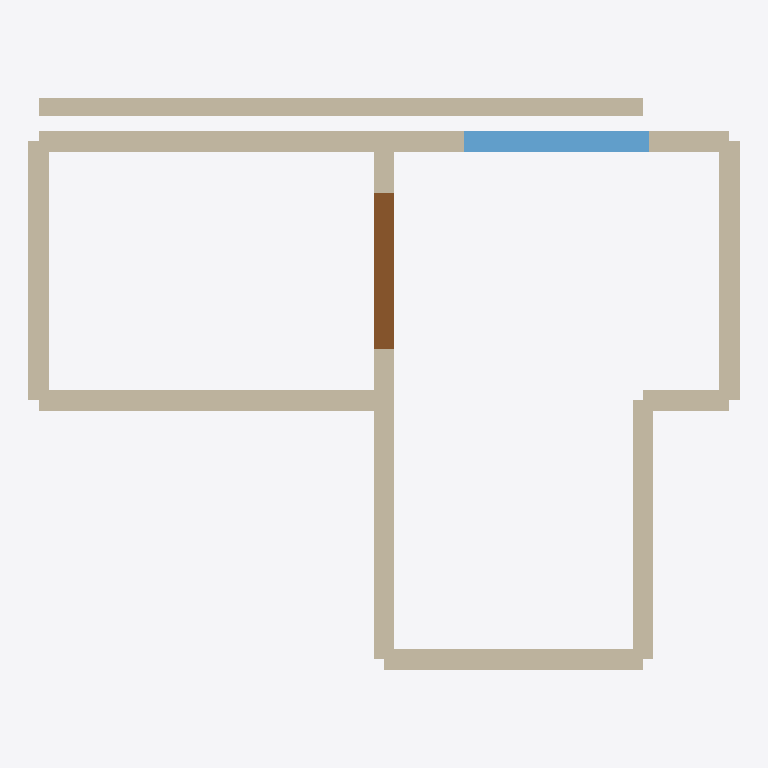
Plan cut of the same IFC building model at storey '01 GFL' (level 0.00 m, cut at 1.40 m), seen from above with north up, elements coloured by IFC class: 11 walls (beige), 1 window (light blue), 1 door (brown). Cut surfaces are drawn darker.
Extent 8.2 m × 6.6 m × 6.0 m (x, y, z). Storeys (4): 00 FOUNDATION at -0.60 m; 01 GFL at 0.00 m; 02 L1 at 3.00 m; 03 L2 at 6.00 m. Elements (17): 15 IfcWallStandardCase, 1 IfcDoor, 1 IfcWindow.

HEADER;
FILE_DESCRIPTION(('ViewDefinition [CoordinationView_V2.0]'),'2;1');
FILE_NAME('APP DEVELOPMENT TRAIL PROJECT1.ifc','2026-09-17T10:05:03',(),('Studio Practice'),'StudioPractice Planner','StudioPractice Planner','');
FILE_SCHEMA(('IFC2X3'));
ENDSEC;
DATA;
#17=IFCPROJECT('1RkJPdl5eJ9IhgU9r0Xwu5',#7,'APP DEVELOPMENT TRAIL PROJECT(1)',$,$,$,$,(#14),#12);
#19=IFCSITE('2kcZIqhWFgK4hORjPw$vvH',#7,'Site',$,$,#18,$,$,.ELEMENT.,$,$,$,$,$);
#21=IFCBUILDING('3rLrBWi3vR2NeG50LZCDJM',#7,'APP DEVELOPMENT TRAIL PROJECT(1)',$,$,#20,$,$,.ELEMENT.,$,$,$);
#25=IFCBUILDINGSTOREY('1riHkDIuCuXE8HVFevHeMt',#7,'00 FOUNDATION',$,$,#24,$,$,.ELEMENT.,-0.6);
#27=IFCBUILDINGSTOREY('3a2SbkvPcUtg8vHCw9TlRQ',#7,'01 GFL',$,$,#26,$,$,.ELEMENT.,0.0);
#31=IFCBUILDINGSTOREY('0BdA2Be8AMlE76AuA58cuJ',#7,'02 L1',$,$,#30,$,$,.ELEMENT.,3.0);
#35=IFCBUILDINGSTOREY('2IBTqzHVVuA15iEoCDFzf3',#7,'03 L2',$,$,#34,$,$,.ELEMENT.,6.0);
#411=IFCWALLSTANDARDCASE('0UsM0v3TVsS_ugZ09QiSOD',#7,'Bearing Footing - 600X200 mm',$,'Wall Foundation : Bearing Footing - 600X200 mm',#401,#410,'sj9tu3n');
#50=IFCWALLSTANDARDCASE('1Bfa7Mz6w_pwLxHCN8b5CL',#7,'Masonary wall 220mm (plaster)',$,'Basic Wall : Masonary wall 220mm (plaster)',#38,#49,'w:01 GFL|1|0|0:0.000:4.000');
#157=IFCWALLSTANDARDCASE('2BwzR5pgP_$wb$BqoGd6Bh',#7,'Masonary wall 220mm (plaster)',$,'Basic Wall : Masonary wall 220mm (plaster)',#149,#156,'w:01 GFL|1|0|-3:0.000:4.000');
#287=IFCWALLSTANDARDCASE('3$vYa_gUjq_QI_lTXSXmXS',#7,'Masonary wall 220mm (plaster)',$,'Basic Wall : Masonary wall 220mm (plaster)',#279,#286,'w:01 GFL|1|0|-6:4.000:7.000');
#210=IFCWALLSTANDARDCASE('0eqTOMvLAr41iNlnetQvkb',#7,'Masonary wall 220mm (plaster)',$,'Basic Wall : Masonary wall 220mm (plaster)',#202,#209,'w:01 GFL|0|1|0:0.000:3.000');
#236=IFCWALLSTANDARDCASE('0BjPLc8nnH7wM_qwnaSNaj',#7,'Masonary wall 220mm (plaster)',$,'Basic Wall : Masonary wall 220mm (plaster)',#228,#235,'w:01 GFL|0|1|8:0.000:3.000');
#131=IFCWALLSTANDARDCASE('2fA4nrAOkHah5EV6jlxGDk',#7,'Masonary wall 220mm (plaster)',$,'Basic Wall : Masonary wall 220mm (plaster)',#123,#130,'w:01 GFL|0|1|4:3.000:6.000');
#261=IFCWALLSTANDARDCASE('0OiHr6zN_tUrgNu_xNBvH_',#7,'Masonary wall 220mm (plaster)',$,'Basic Wall : Masonary wall 220mm (plaster)',#253,#260,'w:01 GFL|0|1|7:3.000:6.000');
#473=IFCWINDOW('1r72q$P_hceF_$qOTnPcGz',#7,'TSP_Window-Casement-Triple-Side-Transom — 2150 x 1500mm',$,'TSP_Window-Casement-Triple-Side-Transom : 2150 x 1500mm',#460,#472,'ob76jus',1.5,2.15);
#77=IFCWALLSTANDARDCASE('3ocoHIw_H9UEUQ8NY1i4Ox',#7,'Masonary wall 220mm (plaster)',$,'Basic Wall : Masonary wall 220mm (plaster)',#69,#76,'w:01 GFL|1|0|0:4.000:8.000');
#444=IFCDOOR('1n8IJaulvBU7RxUhCcKBaL',#7,'TSP_Door-Double-Sliding — 1800 x 2100mm',$,'TSP_Door-Double-Sliding : 1800 x 2100mm',#431,#443,'o5nkhsm',2.1,1.8);
#185=IFCWALLSTANDARDCASE('1qGJ_GNDcRtQCXPnRK1PnW',#7,'Masonary wall 220mm (plaster)',$,'Basic Wall : Masonary wall 220mm (plaster)',#175,#184,'w:01 GFL|1|0|-3:7.000:8.000');
#105=IFCWALLSTANDARDCASE('0YJLFxwKc9RfeUse2FgYh2',#7,'Masonary wall 220mm (plaster)',$,'Basic Wall : Masonary wall 220mm (plaster)',#95,#104,'w:01 GFL|0|1|4:0.000:3.000');
ENDSEC;
